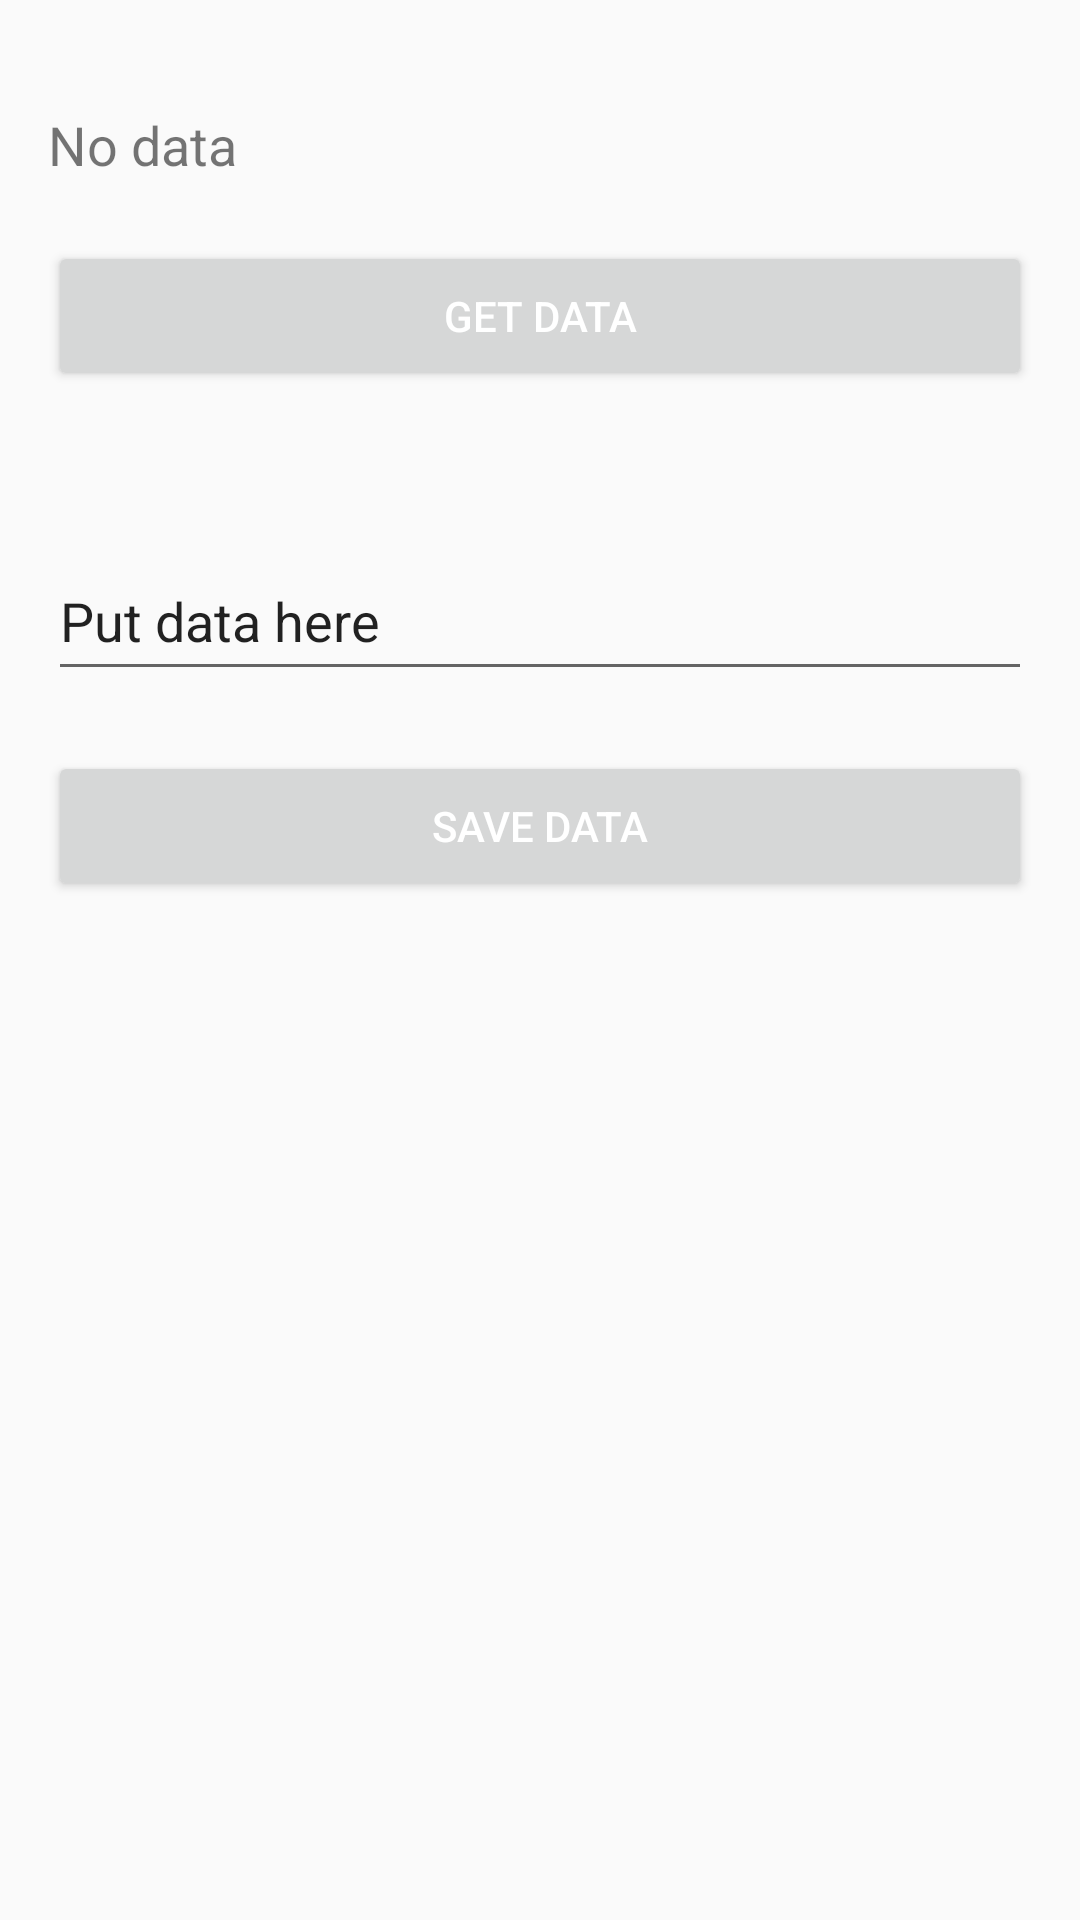

Layout XML and referenced resources for this Android screen:
<!-- AndroidManifest.xml: application theme Theme.Java_Kotlin_JetpackCompose_MVP_MVVM_MVI_Example -->
<!-- res/layout/activity_simple_app_mvp.xml -->
<?xml version="1.0" encoding="utf-8"?>
<LinearLayout xmlns:android="http://schemas.android.com/apk/res/android"
    xmlns:app="http://schemas.android.com/apk/res-auto"
    xmlns:tools="http://schemas.android.com/tools"
    android:layout_width="match_parent"
    android:layout_height="match_parent"
    android:padding="16dp"
    android:orientation="vertical">

    <TextView
        android:id="@+id/dataTextView"
        android:layout_width="wrap_content"
        android:layout_height="wrap_content"
        android:layout_marginTop="20dp"
        android:textSize="18sp"
        android:text="No data"/>

    <Button
        android:id="@+id/receiveButton"
        android:layout_width="match_parent"
        android:layout_height="50dp"
        android:layout_marginTop="20dp"
        android:textColor="@color/white"
        android:text="Get data" />

    <EditText
        android:id="@+id/dataEditText"
        android:layout_width="match_parent"
        android:layout_height="50dp"
        android:layout_marginTop="50dp"
        android:text="Put data here"/>

    <Button
        android:id="@+id/sendButton"
        android:layout_width="match_parent"
        android:layout_height="50dp"
        android:layout_marginTop="20dp"
        android:textColor="@color/white"
        android:text="Save data" />

</LinearLayout>
<!-- resources referenced by this layout -->
<resources>
  <color name="white">#FFFFFFFF</color>
  <style name="Theme.Java_Kotlin_JetpackCompose_MVP_MVVM_MVI_Example" parent="android:Theme.Material.Light.NoActionBar" />
</resources>
